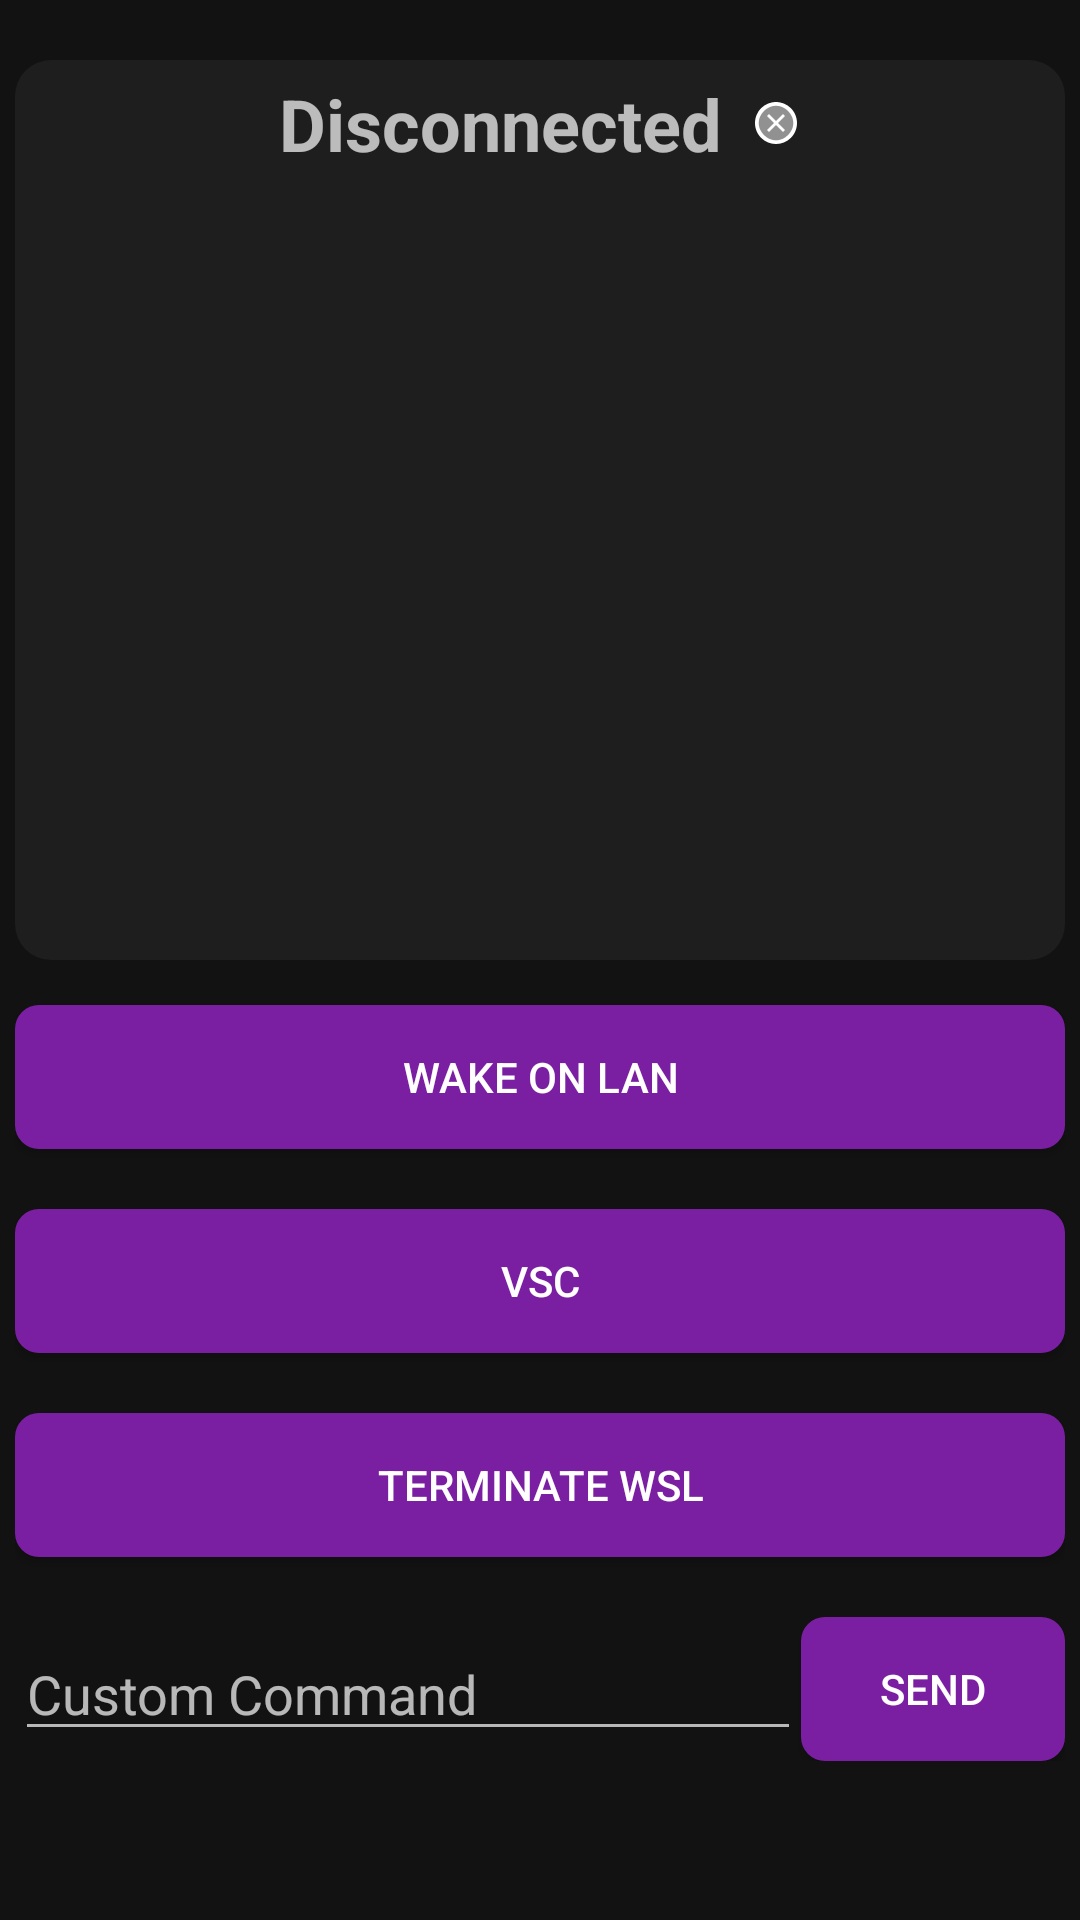

The Android layout XML behind this screen, and the referenced resources:
<!-- AndroidManifest.xml: application theme Theme.AppCompat.NoActionBar -->
<!-- res/layout/activity_main2.xml -->
<?xml version="1.0" encoding="utf-8"?>
<androidx.constraintlayout.widget.ConstraintLayout xmlns:android="http://schemas.android.com/apk/res/android"
    xmlns:app="http://schemas.android.com/apk/res-auto"
    xmlns:tools="http://schemas.android.com/tools"
    android:id="@+id/linearLayout3"
    android:layout_width="match_parent"
    android:layout_height="match_parent"
    android:layout_gravity="center"
    android:gravity="center"
    android:background="#121212"
    tools:context=".MainActivity2">


    <LinearLayout
        android:layout_margin="5dp"
        android:id="@+id/linearLayout2"
        android:layout_width="0dp"
        android:layout_height="0dp"
        android:layout_weight="1"
        android:gravity="center"
        android:orientation="vertical"
        app:layout_constraintBottom_toBottomOf="parent"
        app:layout_constraintEnd_toEndOf="parent"
        app:layout_constraintStart_toStartOf="parent"
        app:layout_constraintTop_toTopOf="parent">

        <Space
            android:layout_width="match_parent"
            android:layout_height="15dp" />

        <LinearLayout
            android:background="@drawable/rounded_corner2"
            android:backgroundTint="#1e1e1e"
            android:layout_width="match_parent"
            android:layout_height="wrap_content"
            android:layout_weight="1"
            android:gravity="center"
            android:orientation="vertical">
            <Space
                android:layout_width="match_parent"
                android:layout_height="5dp" />

            <LinearLayout
                android:layout_width="wrap_content"
                android:layout_height="wrap_content"
                android:gravity="center"
                android:orientation="horizontal">

                <TextView
                    android:id="@+id/Status"
                    android:layout_width="wrap_content"
                    android:layout_height="wrap_content"
                    android:gravity="top"
                    android:text="Disconnected"
                    android:textAlignment="center"
                    android:textSize="24sp"
                    android:textStyle="bold" />

                <Space
                    android:layout_width="10dp"
                    android:layout_height="wrap_content" />

                <ImageView
                    android:id="@+id/imageView"
                    android:layout_width="wrap_content"
                    android:layout_height="wrap_content"
                    app:srcCompat="@android:drawable/presence_offline" />

            </LinearLayout>

            <TextView
                android:id="@+id/host"
                android:layout_width="match_parent"
                android:layout_height="wrap_content"
                android:textAlignment="center" />

            <Space
                android:layout_width="match_parent"
                android:layout_height="10dp" />

            <TextView
                android:id="@+id/Response"
                android:layout_width="match_parent"
                android:layout_height="match_parent"
                android:autoLink="web"
                android:clickable="true"
                android:linksClickable="true"
                android:scrollbars="vertical" />

        </LinearLayout>

        <Space
            android:layout_width="match_parent"
            android:layout_height="15dp" />

        <Button
            android:id="@+id/WOL"
            android:layout_width="match_parent"
            android:layout_height="wrap_content"
            android:background="@drawable/rounded_corner"
            android:text="Wake on Lan" />

        <Space
            android:layout_width="match_parent"
            android:layout_height="20dp" />

        <Button
            android:id="@+id/VSC"
            android:layout_width="match_parent"
            android:layout_height="wrap_content"
            android:background="@drawable/rounded_corner"
            android:text="VSC" />

        <Space
            android:layout_width="match_parent"
            android:layout_height="20dp" />

        <Button
            android:id="@+id/twsl"
            android:layout_width="match_parent"
            android:layout_height="wrap_content"
            android:background="@drawable/rounded_corner"
            android:text="Terminate wsl" />

        <Space
            android:layout_width="match_parent"
            android:layout_height="20dp" />

        <LinearLayout
            android:layout_width="match_parent"
            android:layout_height="wrap_content"
            android:gravity="center|start">

            <EditText
                android:id="@+id/custom"
                android:layout_width="wrap_content"
                android:layout_height="wrap_content"

                android:layout_weight="1"
                android:ems="10"
                android:hint="Custom Command"
                android:inputType="textPersonName" />

            <Button
                android:id="@+id/send"
                android:layout_width="wrap_content"
                android:layout_height="wrap_content"
                android:background="@drawable/rounded_corner"
                android:text="Send" />

        </LinearLayout>

        <Space
            android:layout_width="wrap_content"
            android:layout_height="48dp" />

        <Space
            android:layout_width="match_parent"
            android:layout_height="wrap_content" />

    </LinearLayout>


</androidx.constraintlayout.widget.ConstraintLayout>
<!-- resources referenced by this layout -->
<resources>
  <!-- drawable rounded_corner (drawable) -->
  <?xml version="1.0" encoding="utf-8"?>
  <shape xmlns:android="http://schemas.android.com/apk/res/android">
      <corners  android:radius="8dp"/>
      <solid android:color="#7B1FA2"></solid>
  </shape>
  <!-- drawable rounded_corner2 (drawable) -->
  <?xml version="1.0" encoding="utf-8"?>
  <shape xmlns:android="http://schemas.android.com/apk/res/android">
      <corners  android:radius="12dp"/>
      <solid android:color="@color/purple_200"></solid>
  </shape>
  <!-- not gathered from this repository: default colours our renderer supplied (Android Studio template values) -->
  <color name="purple_200">#FFBB86FC</color>
</resources>
